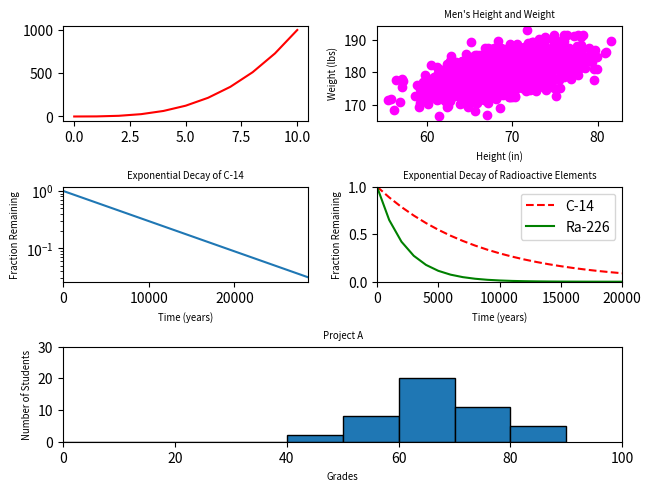

Reproduce this figure in Python.
#!/usr/bin/env python3
import numpy as np
import matplotlib.pyplot as plt
from matplotlib.gridspec import GridSpec

y0 = np.arange(0, 11) ** 3

mean = [69, 0]
cov = [[15, 8], [8, 15]]
np.random.seed(5)
x1, y1 = np.random.multivariate_normal(mean, cov, 2000).T
y1 += 180

x2 = np.arange(0, 28651, 5730)
r2 = np.log(0.5)
t2 = 5730
y2 = np.exp((r2 / t2) * x2)

x3 = np.arange(0, 21000, 1000)
r3 = np.log(0.5)
t31 = 5730
t32 = 1600
y31 = np.exp((r3 / t31) * x3)
y32 = np.exp((r3 / t32) * x3)

np.random.seed(5)
student_grades = np.random.normal(68, 15, 50)

fig = plt.figure(constrained_layout=True)
axs = GridSpec(3, 2, figure=fig)

axs1 = fig.add_subplot(axs[0, 0])
axs2 = fig.add_subplot(axs[0, 1])
axs3 = fig.add_subplot(axs[1, 0])
axs4 = fig.add_subplot(axs[1, 1])
axs5 = fig.add_subplot(axs[2, :2])

x = np.arange(0, 11)
axs1.plot(x, y0, "r-")

axs2.scatter(x1, y1, marker='o', color='magenta')
axs2.set_xlabel("Height (in)", fontsize = 'x-small')
axs2.set_ylabel("Weight (lbs)", fontsize = 'x-small')
axs2.set_title("Men's Height and Weight", fontsize = 'x-small')

axs3.plot(x2, y2)
axs3.set_title('Exponential Decay of C-14', fontsize = 'x-small')
axs3.set_xlabel('Time (years)', fontsize = 'x-small')
axs3.set_xlim([0, 28651])
axs3.set_yscale('log')
axs3.set_ylabel('Fraction Remaining', fontsize = 'x-small')

axs4.set_title('Exponential Decay of Radioactive Elements', fontsize = 'x-small')

axs4.set_xlabel('Time (years)', fontsize = 'x-small')
axs4.set_ylim([0, 1])
axs4.set_ylabel('Fraction Remaining', fontsize = 'x-small')
axs4.plot(x3, y31, 'r--', x3, y32, 'g-')
axs4.set_xlim([0, 20000])
axs4.legend(['C-14', 'Ra-226'])

axs5.set_title('Project A', fontsize = 'x-small')
axs5.set_xlabel('Grades', fontsize = 'x-small')
axs5.set_xlim([0, 100])
axs5.set_ylabel('Number of Students', fontsize = 'x-small')
axs5.set_ylim([0, 30])
axs5.hist(student_grades, bins=np.arange(0, 100, 10), edgecolor='black')

plt.show()
